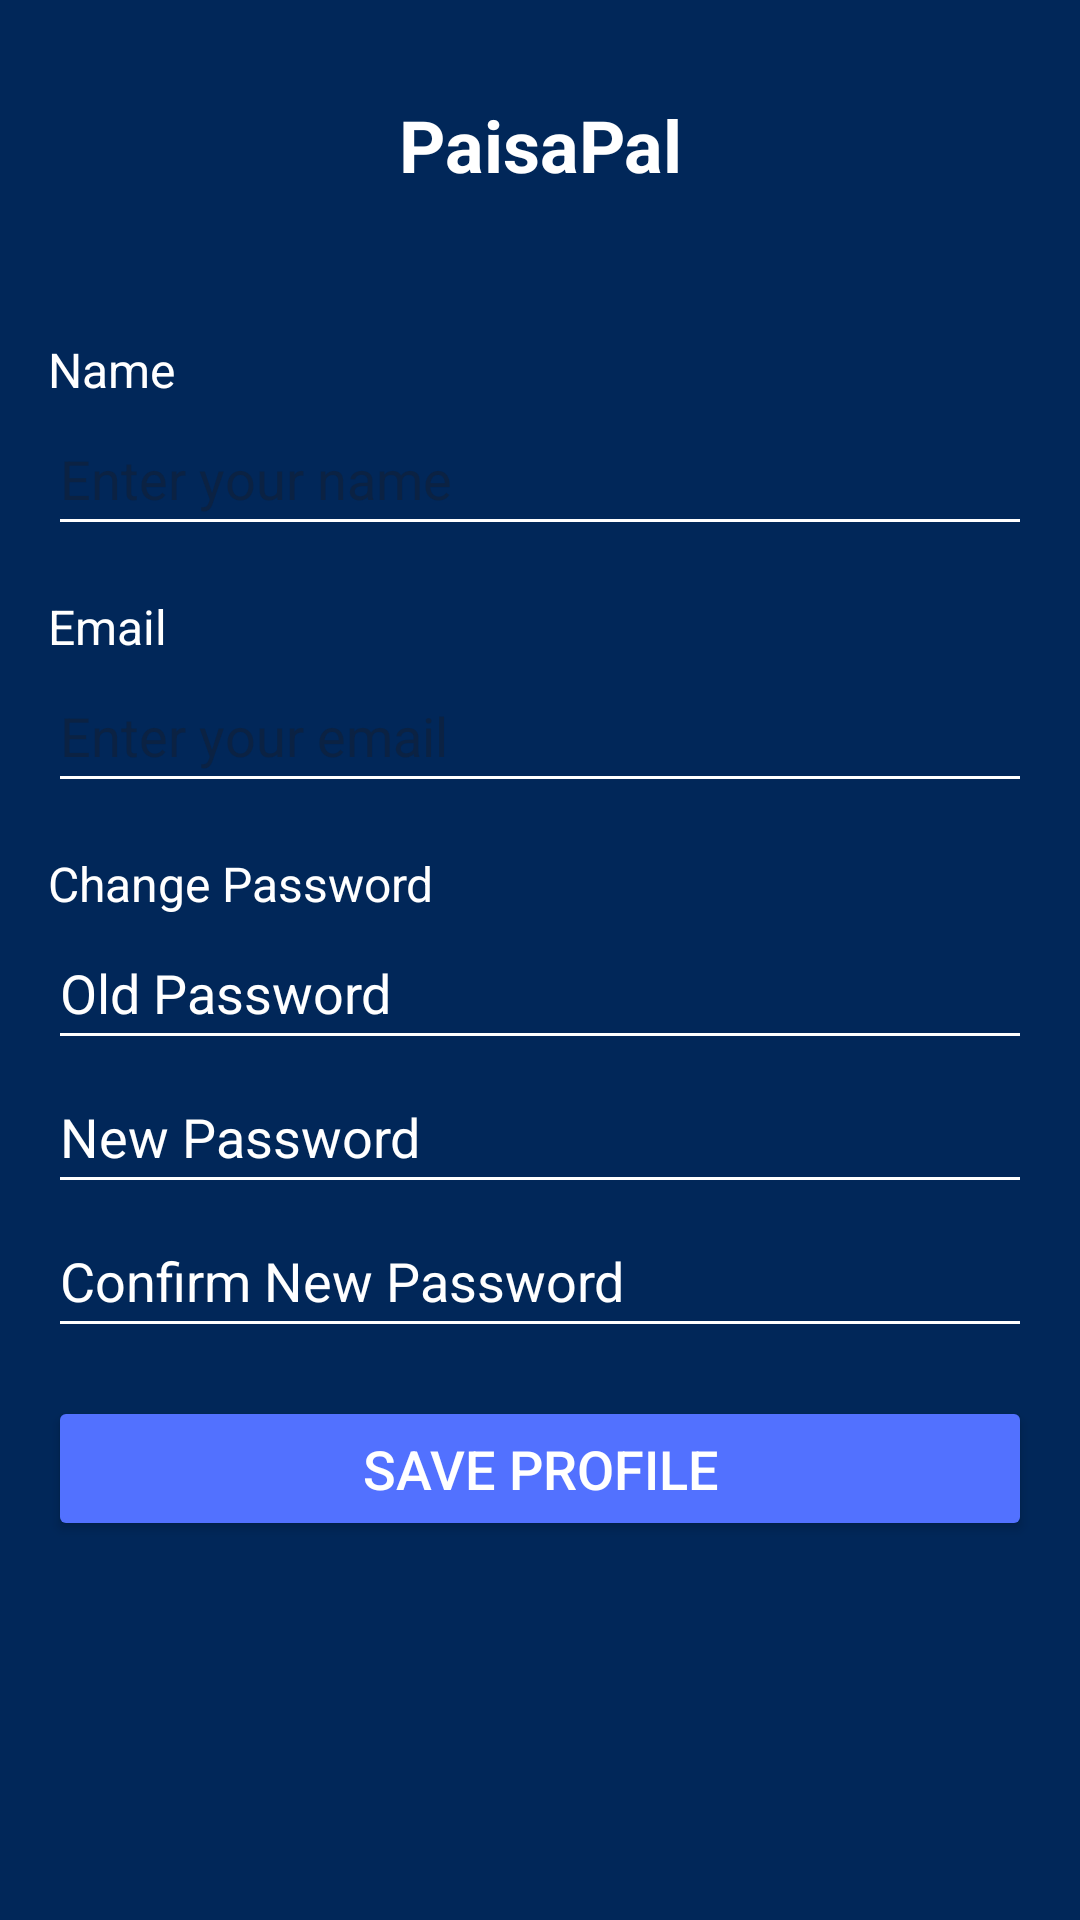

Layout XML and referenced resources for this Android screen:
<!-- AndroidManifest.xml: application theme Theme.Paisapal -->
<!-- res/layout/activity_edit_profile.xml -->
<?xml version="1.0" encoding="utf-8"?>
<androidx.constraintlayout.widget.ConstraintLayout
    xmlns:android="http://schemas.android.com/apk/res/android"
    xmlns:app="http://schemas.android.com/apk/res-auto"
    android:layout_width="match_parent"
    android:layout_height="match_parent"
    android:background="#012759">

    <ScrollView
        android:layout_width="match_parent"
        android:layout_height="match_parent"
        android:padding="16dp">

        <LinearLayout
            android:layout_width="match_parent"
            android:layout_height="wrap_content"
            android:orientation="vertical">

            <TextView
                android:layout_width="match_parent"
                android:layout_height="wrap_content"
                android:text="PaisaPal"
                android:textAlignment="center"
                android:textSize="24sp"
                android:textStyle="bold"
                android:padding="16dp"
                android:gravity="center"
                android:textColor="#fff"
                android:layout_marginBottom="16dp"/>

            <TextView
                android:layout_width="wrap_content"
                android:layout_height="wrap_content"
                android:text="Name"
                android:textSize="16sp"
                android:textColor="#fff"
                android:layout_marginTop="16dp"/>

            <EditText
                android:id="@+id/edit_name"
                android:layout_width="match_parent"
                android:layout_height="wrap_content"
                android:hint="Enter your name"
                android:minHeight="48dp"
                android:textColor="#fff"
                android:backgroundTint="#fff" />

            <TextView
                android:layout_width="wrap_content"
                android:layout_height="wrap_content"
                android:text="Email"
                android:textSize="16sp"
                android:textColor="#fff"
                android:layout_marginTop="16dp" />

            <EditText
                android:id="@+id/edit_email"
                android:layout_width="match_parent"
                android:layout_height="wrap_content"
                android:hint="Enter your email"
                android:inputType="textEmailAddress"
                android:minHeight="48dp"
                android:textColor="#fff"
                android:backgroundTint="#fff" />

            <TextView
                android:layout_width="wrap_content"
                android:layout_height="wrap_content"
                android:text="Change Password"
                android:textSize="16sp"
                android:textColor="#fff"
                android:layout_marginTop="16dp"/>

            <EditText
                android:id="@+id/edit_old_password"
                android:layout_width="match_parent"
                android:layout_height="wrap_content"
                android:hint="Old Password"
                android:inputType="textPassword"
                android:minHeight="48dp"
                android:textColorHint="#fff"
                android:textColor="#fff"
                android:backgroundTint="#fff" />

            <EditText
                android:id="@+id/edit_new_password"
                android:layout_width="match_parent"
                android:layout_height="wrap_content"
                android:hint="New Password"
                android:inputType="textPassword"
                android:textColorHint="#fff"
                android:minHeight="48dp"
                android:textColor="#fff"
                android:backgroundTint="#fff" />

            <EditText
                android:id="@+id/edit_confirm_new_password"
                android:layout_width="match_parent"
                android:layout_height="wrap_content"
                android:hint="Confirm New Password"
                android:inputType="textPassword"
                android:minHeight="48dp"
                android:textColor="#fff"
                android:textColorHint="#fff"
                android:backgroundTint="#fff" />

            <Button
                android:id="@+id/button_save_profile"
                android:layout_width="match_parent"
                android:layout_height="wrap_content"
                android:text="Save Profile"
                android:textColor="#fff"
                android:textSize="18sp"
                android:backgroundTint="#5271FF"
                android:layout_marginTop="16dp"
                android:padding="12dp" />
        </LinearLayout>
    </ScrollView>

</androidx.constraintlayout.widget.ConstraintLayout>
<!-- resources referenced by this layout -->
<resources>
  <style name="Theme.Paisapal" parent="Base.Theme.Paisapal" />
  <style name="Base.Theme.Paisapal" parent="Theme.Material3.DayNight.NoActionBar">
          
          
      </style>
</resources>
